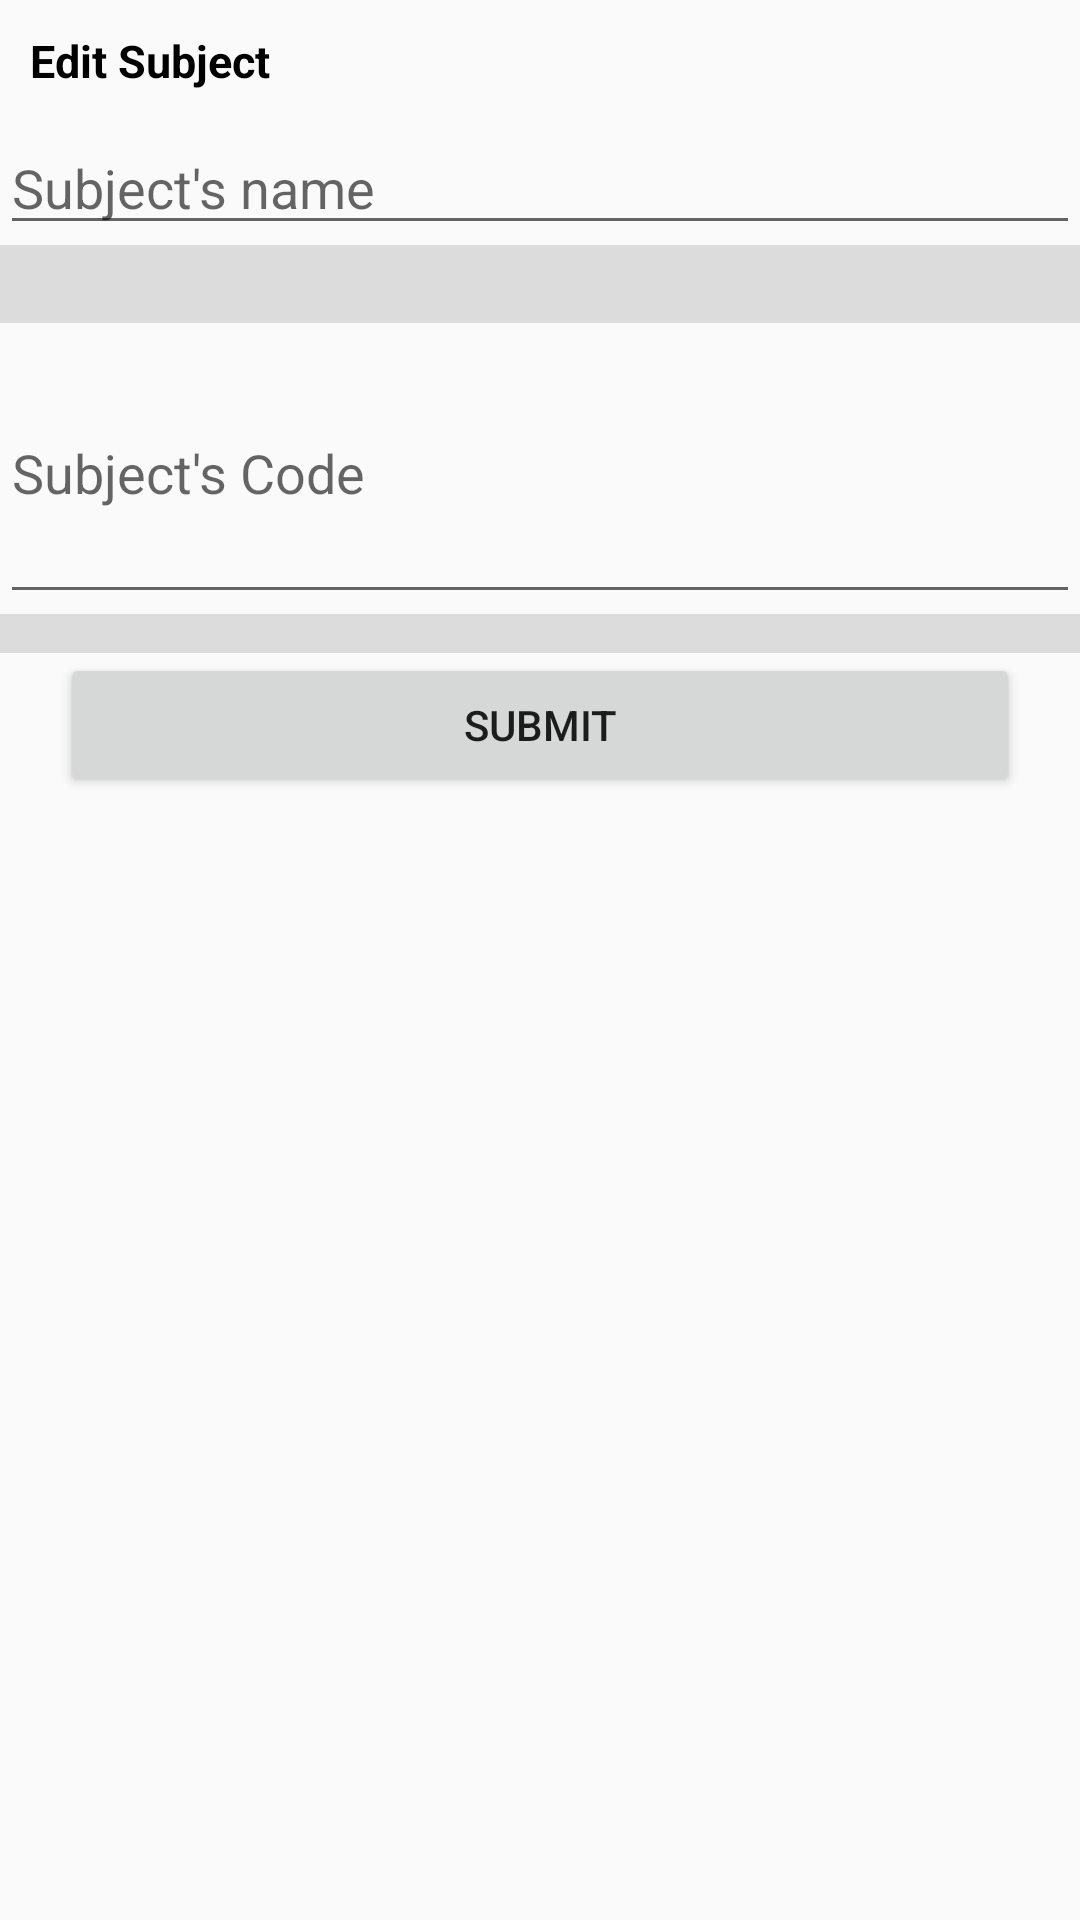

Layout XML and referenced resources for this Android screen:
<!-- AndroidManifest.xml: application theme CustomTheme -->
<!-- res/layout/dialog_edit_subject.xml -->
<?xml version="1.0" encoding="utf-8"?>
<LinearLayout
    xmlns:android="http://schemas.android.com/apk/res/android" android:layout_width="match_parent"
    android:layout_height="match_parent"
    android:orientation="vertical">
    <TextView
        android:id="@+id/txt_edit_subject"
        android:layout_width="match_parent"
        android:layout_height="wrap_content"
        android:layout_gravity="center"
        android:layout_margin="10dp"
        android:text="Edit Subject"
        android:textColor="@android:color/background_dark"
        android:textSize="15dp"
        android:textStyle="bold" />


    <EditText
        android:id="@+id/txt_edit_subject_name"
        android:layout_width="match_parent"
        android:layout_height="wrap_content"
        android:ems="10"
        android:hint="Subject's name"
        android:inputType="textPersonName" />

    <View
        android:id="@+id/divider3"
        android:layout_width="match_parent"
        android:layout_height="13dp"
        android:background="?android:attr/listDivider" />

    <View
        android:id="@+id/divider"
        android:layout_width="match_parent"
        android:layout_height="13dp"
        android:background="?android:attr/listDivider" />

    <EditText
        android:id="@+id/txt_edit_subject_code"
        android:layout_width="match_parent"
        android:layout_height="97dp"
        android:ems="10"
        android:hint="Subject's Code"
        android:inputType="textPersonName" />

    <View
        android:id="@+id/divider4"
        android:layout_width="match_parent"
        android:layout_height="13dp"
        android:background="?android:attr/listDivider" />

    <Button
        android:id="@+id/btn_submit_edit_subject"
        android:layout_width="match_parent"
        android:layout_height="wrap_content"
        android:layout_marginLeft="20dp"
        android:layout_marginRight="20dp"
        android:text="Submit" />
</LinearLayout>
<!-- resources referenced by this layout -->
<resources>
  <style name="CustomTheme" parent="Theme.AppCompat.Light">
  
          <item name="contentInsetStart">0dp</item>
          <item name="contentInsetEnd">0dp</item>
      </style>
</resources>
